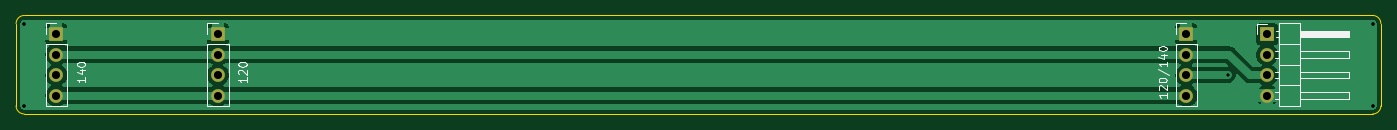
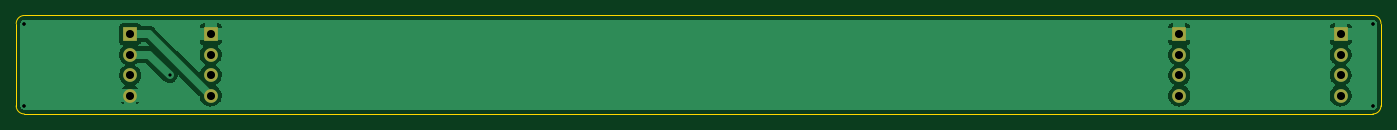
Circuit board: 11 layer files. Board 169.1 x 12.2 mm.
- bottom_copper: 2-way-B_Cu.gbr (33356 bytes)
- bottom_mask: 2-way-B_Mask.gbr (1066 bytes)
- paste: 2-way-B_Paste.gbr (467 bytes)
- bottom_silk: 2-way-B_Silkscreen.gbr (468 bytes)
- outline: 2-way-Edge_Cuts.gbr (1020 bytes)
- top_copper: 2-way-F_Cu.gbr (33046 bytes)
- top_mask: 2-way-F_Mask.gbr (1066 bytes)
- paste: 2-way-F_Paste.gbr (467 bytes)
- top_silk: 2-way-F_Silkscreen.gbr (7119 bytes)
- drill: 2-way-NPTH.drl (285 bytes)
- drill: 2-way-PTH.drl (816 bytes)

=== bottom_copper: 2-way-B_Cu.gbr (33356 bytes, source omitted) ===
=== bottom_mask: 2-way-B_Mask.gbr ===
%TF.GenerationSoftware,KiCad,Pcbnew,(6.0.0)*%
%TF.CreationDate,2022-11-08T22:36:27+01:00*%
%TF.ProjectId,2-way,322d7761-792e-46b6-9963-61645f706362,rev?*%
%TF.SameCoordinates,Original*%
%TF.FileFunction,Soldermask,Bot*%
%TF.FilePolarity,Negative*%
%FSLAX46Y46*%
G04 Gerber Fmt 4.6, Leading zero omitted, Abs format (unit mm)*
G04 Created by KiCad (PCBNEW (6.0.0)) date 2022-11-08 22:36:27*
%MOMM*%
%LPD*%
G01*
G04 APERTURE LIST*
%ADD10R,1.700000X1.700000*%
%ADD11O,1.700000X1.700000*%
G04 APERTURE END LIST*
D10*
%TO.C,M4*%
X99830000Y-88010000D03*
D11*
X99830000Y-90550000D03*
X99830000Y-93090000D03*
X99830000Y-95630000D03*
%TD*%
D10*
%TO.C,M1*%
X249830000Y-88010000D03*
D11*
X249830000Y-90550000D03*
X249830000Y-93090000D03*
X249830000Y-95630000D03*
%TD*%
D10*
%TO.C,M2*%
X239830000Y-88010000D03*
D11*
X239830000Y-90550000D03*
X239830000Y-93090000D03*
X239830000Y-95630000D03*
%TD*%
D10*
%TO.C,M3*%
X119830000Y-88010000D03*
D11*
X119830000Y-90550000D03*
X119830000Y-93090000D03*
X119830000Y-95630000D03*
%TD*%
M02*

=== paste: 2-way-B_Paste.gbr ===
%TF.GenerationSoftware,KiCad,Pcbnew,(6.0.0)*%
%TF.CreationDate,2022-11-08T22:36:27+01:00*%
%TF.ProjectId,2-way,322d7761-792e-46b6-9963-61645f706362,rev?*%
%TF.SameCoordinates,Original*%
%TF.FileFunction,Paste,Bot*%
%TF.FilePolarity,Positive*%
%FSLAX46Y46*%
G04 Gerber Fmt 4.6, Leading zero omitted, Abs format (unit mm)*
G04 Created by KiCad (PCBNEW (6.0.0)) date 2022-11-08 22:36:27*
%MOMM*%
%LPD*%
G01*
G04 APERTURE LIST*
G04 APERTURE END LIST*
M02*

=== bottom_silk: 2-way-B_Silkscreen.gbr ===
%TF.GenerationSoftware,KiCad,Pcbnew,(6.0.0)*%
%TF.CreationDate,2022-11-08T22:36:27+01:00*%
%TF.ProjectId,2-way,322d7761-792e-46b6-9963-61645f706362,rev?*%
%TF.SameCoordinates,Original*%
%TF.FileFunction,Legend,Bot*%
%TF.FilePolarity,Positive*%
%FSLAX46Y46*%
G04 Gerber Fmt 4.6, Leading zero omitted, Abs format (unit mm)*
G04 Created by KiCad (PCBNEW (6.0.0)) date 2022-11-08 22:36:27*
%MOMM*%
%LPD*%
G01*
G04 APERTURE LIST*
G04 APERTURE END LIST*
M02*

=== outline: 2-way-Edge_Cuts.gbr ===
%TF.GenerationSoftware,KiCad,Pcbnew,(6.0.0)*%
%TF.CreationDate,2022-11-08T22:36:27+01:00*%
%TF.ProjectId,2-way,322d7761-792e-46b6-9963-61645f706362,rev?*%
%TF.SameCoordinates,Original*%
%TF.FileFunction,Profile,NP*%
%FSLAX46Y46*%
G04 Gerber Fmt 4.6, Leading zero omitted, Abs format (unit mm)*
G04 Created by KiCad (PCBNEW (6.0.0)) date 2022-11-08 22:36:27*
%MOMM*%
%LPD*%
G01*
G04 APERTURE LIST*
%TA.AperFunction,Profile*%
%ADD10C,0.100000*%
%TD*%
G04 APERTURE END LIST*
D10*
X94830000Y-86710000D02*
X94830000Y-96910000D01*
X262930000Y-97910000D02*
G75*
G03*
X263930000Y-96910000I1J999999D01*
G01*
X263930000Y-86710000D02*
X263930000Y-96910000D01*
X95830000Y-85710000D02*
G75*
G03*
X94830000Y-86710000I-1J-999999D01*
G01*
X94830000Y-96910000D02*
G75*
G03*
X95830000Y-97910000I999999J-1D01*
G01*
X95830000Y-85710000D02*
X262930000Y-85710000D01*
X95830000Y-97910000D02*
X262930000Y-97910000D01*
X263930000Y-86710000D02*
G75*
G03*
X262930000Y-85710000I-999999J1D01*
G01*
M02*

=== top_copper: 2-way-F_Cu.gbr (33046 bytes, source omitted) ===
=== top_mask: 2-way-F_Mask.gbr ===
%TF.GenerationSoftware,KiCad,Pcbnew,(6.0.0)*%
%TF.CreationDate,2022-11-08T22:36:27+01:00*%
%TF.ProjectId,2-way,322d7761-792e-46b6-9963-61645f706362,rev?*%
%TF.SameCoordinates,Original*%
%TF.FileFunction,Soldermask,Top*%
%TF.FilePolarity,Negative*%
%FSLAX46Y46*%
G04 Gerber Fmt 4.6, Leading zero omitted, Abs format (unit mm)*
G04 Created by KiCad (PCBNEW (6.0.0)) date 2022-11-08 22:36:27*
%MOMM*%
%LPD*%
G01*
G04 APERTURE LIST*
%ADD10R,1.700000X1.700000*%
%ADD11O,1.700000X1.700000*%
G04 APERTURE END LIST*
D10*
%TO.C,M4*%
X99830000Y-88010000D03*
D11*
X99830000Y-90550000D03*
X99830000Y-93090000D03*
X99830000Y-95630000D03*
%TD*%
D10*
%TO.C,M1*%
X249830000Y-88010000D03*
D11*
X249830000Y-90550000D03*
X249830000Y-93090000D03*
X249830000Y-95630000D03*
%TD*%
D10*
%TO.C,M2*%
X239830000Y-88010000D03*
D11*
X239830000Y-90550000D03*
X239830000Y-93090000D03*
X239830000Y-95630000D03*
%TD*%
D10*
%TO.C,M3*%
X119830000Y-88010000D03*
D11*
X119830000Y-90550000D03*
X119830000Y-93090000D03*
X119830000Y-95630000D03*
%TD*%
M02*

=== paste: 2-way-F_Paste.gbr ===
%TF.GenerationSoftware,KiCad,Pcbnew,(6.0.0)*%
%TF.CreationDate,2022-11-08T22:36:27+01:00*%
%TF.ProjectId,2-way,322d7761-792e-46b6-9963-61645f706362,rev?*%
%TF.SameCoordinates,Original*%
%TF.FileFunction,Paste,Top*%
%TF.FilePolarity,Positive*%
%FSLAX46Y46*%
G04 Gerber Fmt 4.6, Leading zero omitted, Abs format (unit mm)*
G04 Created by KiCad (PCBNEW (6.0.0)) date 2022-11-08 22:36:27*
%MOMM*%
%LPD*%
G01*
G04 APERTURE LIST*
G04 APERTURE END LIST*
M02*

=== top_silk: 2-way-F_Silkscreen.gbr ===
%TF.GenerationSoftware,KiCad,Pcbnew,(6.0.0)*%
%TF.CreationDate,2022-11-08T22:36:27+01:00*%
%TF.ProjectId,2-way,322d7761-792e-46b6-9963-61645f706362,rev?*%
%TF.SameCoordinates,Original*%
%TF.FileFunction,Legend,Top*%
%TF.FilePolarity,Positive*%
%FSLAX46Y46*%
G04 Gerber Fmt 4.6, Leading zero omitted, Abs format (unit mm)*
G04 Created by KiCad (PCBNEW (6.0.0)) date 2022-11-08 22:36:27*
%MOMM*%
%LPD*%
G01*
G04 APERTURE LIST*
%ADD10C,0.150000*%
%ADD11C,0.120000*%
G04 APERTURE END LIST*
D10*
X237382380Y-95329047D02*
X237382380Y-95900476D01*
X237382380Y-95614761D02*
X236382380Y-95614761D01*
X236525238Y-95710000D01*
X236620476Y-95805238D01*
X236668095Y-95900476D01*
X236477619Y-94948095D02*
X236430000Y-94900476D01*
X236382380Y-94805238D01*
X236382380Y-94567142D01*
X236430000Y-94471904D01*
X236477619Y-94424285D01*
X236572857Y-94376666D01*
X236668095Y-94376666D01*
X236810952Y-94424285D01*
X237382380Y-94995714D01*
X237382380Y-94376666D01*
X236382380Y-93757619D02*
X236382380Y-93662380D01*
X236430000Y-93567142D01*
X236477619Y-93519523D01*
X236572857Y-93471904D01*
X236763333Y-93424285D01*
X237001428Y-93424285D01*
X237191904Y-93471904D01*
X237287142Y-93519523D01*
X237334761Y-93567142D01*
X237382380Y-93662380D01*
X237382380Y-93757619D01*
X237334761Y-93852857D01*
X237287142Y-93900476D01*
X237191904Y-93948095D01*
X237001428Y-93995714D01*
X236763333Y-93995714D01*
X236572857Y-93948095D01*
X236477619Y-93900476D01*
X236430000Y-93852857D01*
X236382380Y-93757619D01*
X236334761Y-92281428D02*
X237620476Y-93138571D01*
X237382380Y-91424285D02*
X237382380Y-91995714D01*
X237382380Y-91710000D02*
X236382380Y-91710000D01*
X236525238Y-91805238D01*
X236620476Y-91900476D01*
X236668095Y-91995714D01*
X236715714Y-90567142D02*
X237382380Y-90567142D01*
X236334761Y-90805238D02*
X237049047Y-91043333D01*
X237049047Y-90424285D01*
X236382380Y-89852857D02*
X236382380Y-89757619D01*
X236430000Y-89662380D01*
X236477619Y-89614761D01*
X236572857Y-89567142D01*
X236763333Y-89519523D01*
X237001428Y-89519523D01*
X237191904Y-89567142D01*
X237287142Y-89614761D01*
X237334761Y-89662380D01*
X237382380Y-89757619D01*
X237382380Y-89852857D01*
X237334761Y-89948095D01*
X237287142Y-89995714D01*
X237191904Y-90043333D01*
X237001428Y-90090952D01*
X236763333Y-90090952D01*
X236572857Y-90043333D01*
X236477619Y-89995714D01*
X236430000Y-89948095D01*
X236382380Y-89852857D01*
X123382380Y-93376666D02*
X123382380Y-93948095D01*
X123382380Y-93662380D02*
X122382380Y-93662380D01*
X122525238Y-93757619D01*
X122620476Y-93852857D01*
X122668095Y-93948095D01*
X122477619Y-92995714D02*
X122430000Y-92948095D01*
X122382380Y-92852857D01*
X122382380Y-92614761D01*
X122430000Y-92519523D01*
X122477619Y-92471904D01*
X122572857Y-92424285D01*
X122668095Y-92424285D01*
X122810952Y-92471904D01*
X123382380Y-93043333D01*
X123382380Y-92424285D01*
X122382380Y-91805238D02*
X122382380Y-91710000D01*
X122430000Y-91614761D01*
X122477619Y-91567142D01*
X122572857Y-91519523D01*
X122763333Y-91471904D01*
X123001428Y-91471904D01*
X123191904Y-91519523D01*
X123287142Y-91567142D01*
X123334761Y-91614761D01*
X123382380Y-91710000D01*
X123382380Y-91805238D01*
X123334761Y-91900476D01*
X123287142Y-91948095D01*
X123191904Y-91995714D01*
X123001428Y-92043333D01*
X122763333Y-92043333D01*
X122572857Y-91995714D01*
X122477619Y-91948095D01*
X122430000Y-91900476D01*
X122382380Y-91805238D01*
X103382380Y-93376666D02*
X103382380Y-93948095D01*
X103382380Y-93662380D02*
X102382380Y-93662380D01*
X102525238Y-93757619D01*
X102620476Y-93852857D01*
X102668095Y-93948095D01*
X102715714Y-92519523D02*
X103382380Y-92519523D01*
X102334761Y-92757619D02*
X103049047Y-92995714D01*
X103049047Y-92376666D01*
X102382380Y-91805238D02*
X102382380Y-91710000D01*
X102430000Y-91614761D01*
X102477619Y-91567142D01*
X102572857Y-91519523D01*
X102763333Y-91471904D01*
X103001428Y-91471904D01*
X103191904Y-91519523D01*
X103287142Y-91567142D01*
X103334761Y-91614761D01*
X103382380Y-91710000D01*
X103382380Y-91805238D01*
X103334761Y-91900476D01*
X103287142Y-91948095D01*
X103191904Y-91995714D01*
X103001428Y-92043333D01*
X102763333Y-92043333D01*
X102572857Y-91995714D01*
X102477619Y-91948095D01*
X102430000Y-91900476D01*
X102382380Y-91805238D01*
D11*
%TO.C,M4*%
X98500000Y-89280000D02*
X98500000Y-96960000D01*
X98500000Y-96960000D02*
X101160000Y-96960000D01*
X98500000Y-86680000D02*
X99830000Y-86680000D01*
X98500000Y-88010000D02*
X98500000Y-86680000D01*
X101160000Y-89280000D02*
X101160000Y-96960000D01*
X98500000Y-89280000D02*
X101160000Y-89280000D01*
%TO.C,M1*%
X253930000Y-87690000D02*
X259930000Y-87690000D01*
X251270000Y-94360000D02*
X253930000Y-94360000D01*
X250872929Y-93470000D02*
X251270000Y-93470000D01*
X253930000Y-87630000D02*
X259930000Y-87630000D01*
X253930000Y-87930000D02*
X259930000Y-87930000D01*
X250872929Y-90170000D02*
X251270000Y-90170000D01*
X253930000Y-92710000D02*
X259930000Y-92710000D01*
X253930000Y-88170000D02*
X259930000Y-88170000D01*
X259930000Y-87630000D02*
X259930000Y-88390000D01*
X259930000Y-90930000D02*
X253930000Y-90930000D01*
X248560000Y-88010000D02*
X248560000Y-86740000D01*
X251270000Y-91820000D02*
X253930000Y-91820000D01*
X250872929Y-90930000D02*
X251270000Y-90930000D01*
X253930000Y-87810000D02*
X259930000Y-87810000D01*
X250872929Y-95250000D02*
X251270000Y-95250000D01*
X250872929Y-96010000D02*
X251270000Y-96010000D01*
X259930000Y-92710000D02*
X259930000Y-93470000D01*
X251270000Y-96960000D02*
X253930000Y-96960000D01*
X259930000Y-95250000D02*
X259930000Y-96010000D01*
X259930000Y-93470000D02*
X253930000Y-93470000D01*
X253930000Y-90170000D02*
X259930000Y-90170000D01*
X253930000Y-86680000D02*
X251270000Y-86680000D01*
X251270000Y-86680000D02*
X251270000Y-96960000D01*
X253930000Y-88290000D02*
X259930000Y-88290000D01*
X253930000Y-88050000D02*
X259930000Y-88050000D01*
X259930000Y-96010000D02*
X253930000Y-96010000D01*
X259930000Y-88390000D02*
X253930000Y-88390000D01*
X251270000Y-89280000D02*
X253930000Y-89280000D01*
X253930000Y-96960000D02*
X253930000Y-86680000D01*
X259930000Y-90170000D02*
X259930000Y-90930000D01*
X248560000Y-86740000D02*
X249830000Y-86740000D01*
X250940000Y-88390000D02*
X251270000Y-88390000D01*
X253930000Y-95250000D02*
X259930000Y-95250000D01*
X250940000Y-87630000D02*
X251270000Y-87630000D01*
X250872929Y-92710000D02*
X251270000Y-92710000D01*
%TO.C,M2*%
X238500000Y-96960000D02*
X241160000Y-96960000D01*
X238500000Y-88010000D02*
X238500000Y-86680000D01*
X238500000Y-86680000D02*
X239830000Y-86680000D01*
X241160000Y-89280000D02*
X241160000Y-96960000D01*
X238500000Y-89280000D02*
X238500000Y-96960000D01*
X238500000Y-89280000D02*
X241160000Y-89280000D01*
%TO.C,M3*%
X118500000Y-89280000D02*
X121160000Y-89280000D01*
X121160000Y-89280000D02*
X121160000Y-96960000D01*
X118500000Y-96960000D02*
X121160000Y-96960000D01*
X118500000Y-89280000D02*
X118500000Y-96960000D01*
X118500000Y-86680000D02*
X119830000Y-86680000D01*
X118500000Y-88010000D02*
X118500000Y-86680000D01*
%TD*%
M02*

=== drill: 2-way-NPTH.drl ===
M48
; DRILL file {KiCad (6.0.0)} date Tue Nov  8 22:36:20 2022
; FORMAT={-:-/ absolute / inch / decimal}
; #@! TF.CreationDate,2022-11-08T22:36:20+01:00
; #@! TF.GenerationSoftware,Kicad,Pcbnew,(6.0.0)
; #@! TF.FileFunction,NonPlated,1,2,NPTH
FMAT,2
INCH
%
G90
G05
T0
M30

=== drill: 2-way-PTH.drl ===
M48
; DRILL file {KiCad (6.0.0)} date Tue Nov  8 22:36:20 2022
; FORMAT={-:-/ absolute / inch / decimal}
; #@! TF.CreationDate,2022-11-08T22:36:20+01:00
; #@! TF.GenerationSoftware,Kicad,Pcbnew,(6.0.0)
; #@! TF.FileFunction,Plated,1,2,PTH
FMAT,2
INCH
; #@! TA.AperFunction,Plated,PTH,ViaDrill
T1C0.0157
; #@! TA.AperFunction,Plated,PTH,ComponentDrill
T2C0.0394
%
G90
G05
T1
X3.7728Y-3.4138
X3.7728Y-3.4138
X3.7728Y-3.8154
X3.7728Y-3.8154
X9.6429Y-3.6637
X10.3516Y-3.4138
X10.3516Y-3.4138
X10.3516Y-3.8154
X10.3516Y-3.8154
T2
X3.9303Y-3.465
X3.9303Y-3.565
X3.9303Y-3.665
X3.9303Y-3.765
X4.7177Y-3.465
X4.7177Y-3.565
X4.7177Y-3.665
X4.7177Y-3.765
X9.4421Y-3.465
X9.4421Y-3.565
X9.4421Y-3.665
X9.4421Y-3.765
X9.8358Y-3.465
X9.8358Y-3.565
X9.8358Y-3.665
X9.8358Y-3.765
T0
M30

